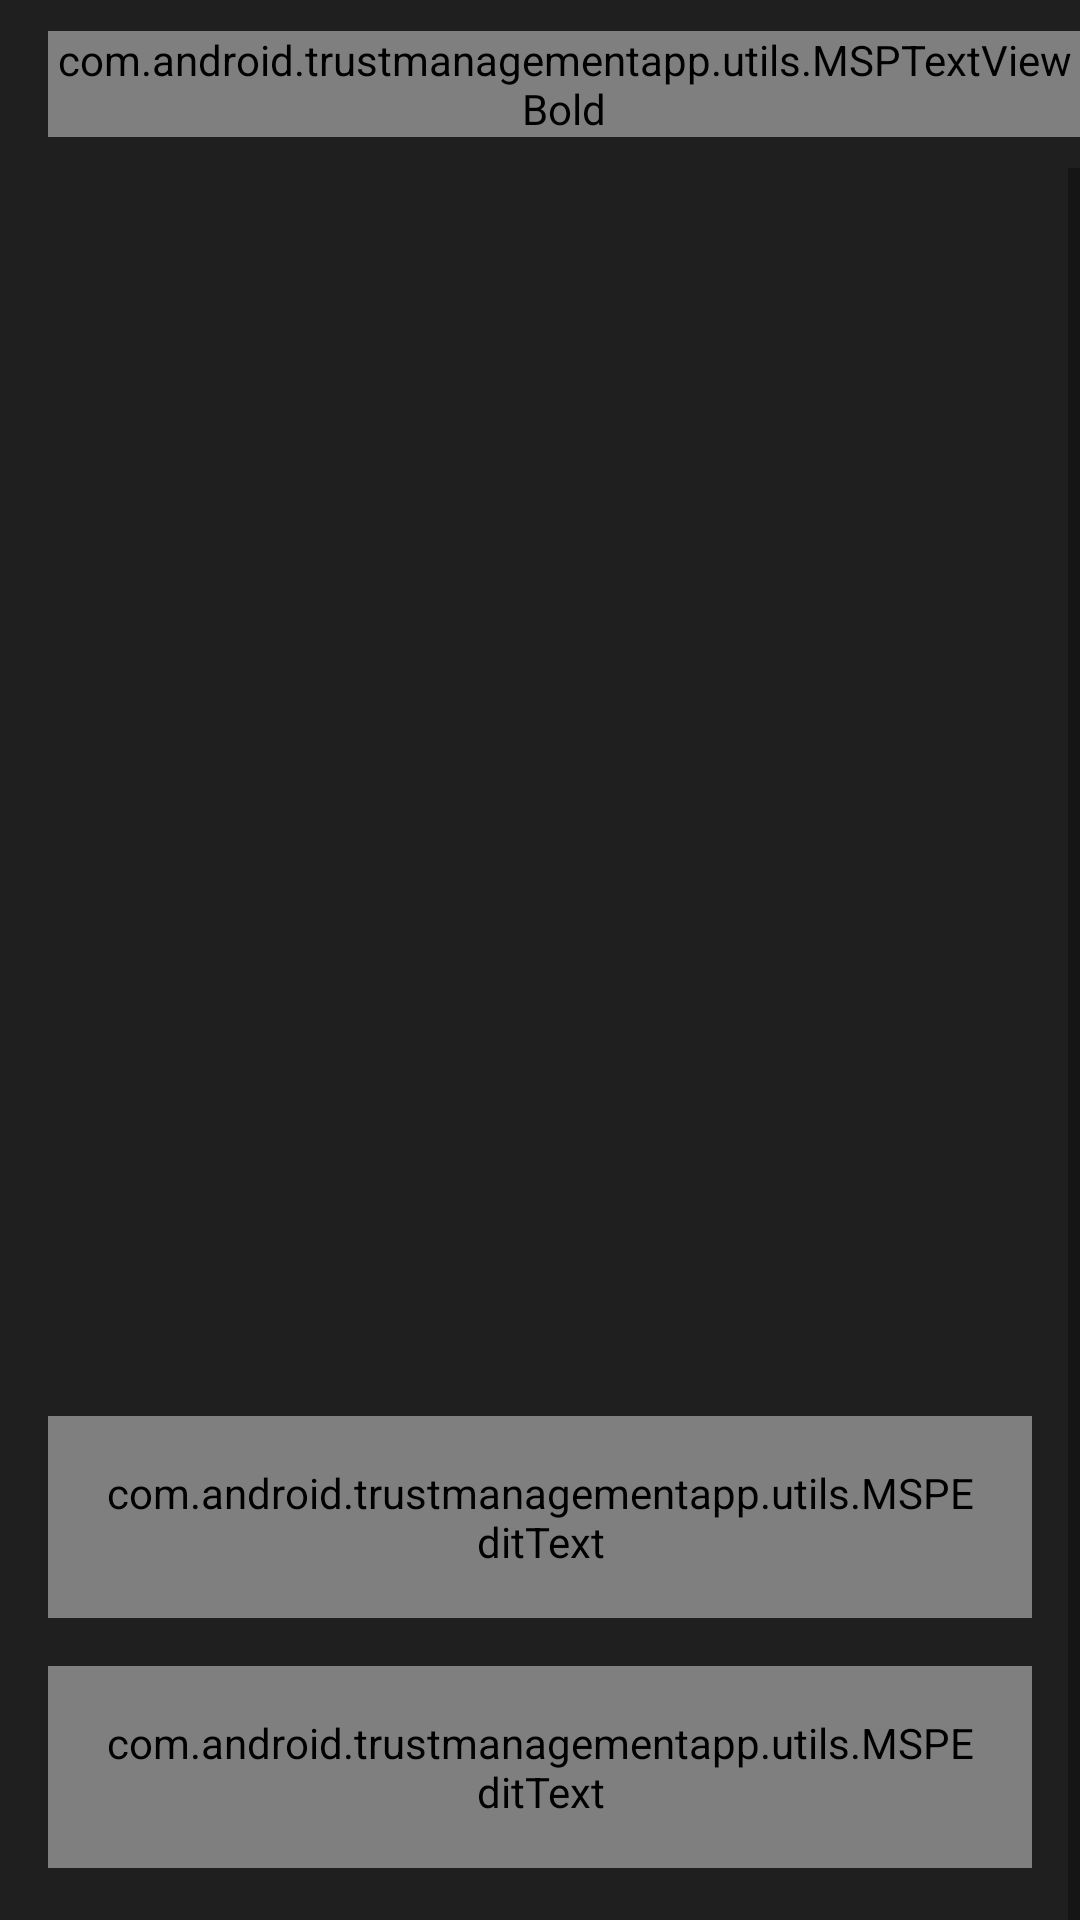

Layout XML and referenced resources for this Android screen:
<!-- AndroidManifest.xml: activity theme Theme.TrustManagementApp.NoActionBar -->
<!-- res/layout/activity_create_group.xml -->
<?xml version="1.0" encoding="utf-8"?>
<androidx.constraintlayout.widget.ConstraintLayout xmlns:android="http://schemas.android.com/apk/res/android"
    xmlns:app="http://schemas.android.com/apk/res-auto"
    xmlns:tools="http://schemas.android.com/tools"
    android:layout_width="match_parent"
    android:layout_height="match_parent"
    tools:context=".activities.CreateGroupActivity"
    android:background="@color/bar_color">

    <androidx.appcompat.widget.Toolbar
        android:id="@+id/toolbar_create_group"
        android:layout_width="match_parent"
        android:layout_height="?attr/actionBarSize"
        app:layout_constraintEnd_toEndOf="parent"
        app:layout_constraintStart_toStartOf="parent"
        app:layout_constraintTop_toTopOf="parent"
        android:background="@color/bar_color">
        <com.android.trustmanagementapp.utils.MSPTextViewBold
            android:layout_width="wrap_content"
            android:layout_height="wrap_content"
            android:text="@string/create_group"
            android:textColor="@color/white"
            android:layout_gravity="center"
            android:textSize="20sp"
            android:id="@+id/toolbar_label_group_Name"
            />
    </androidx.appcompat.widget.Toolbar>

    <androidx.core.widget.NestedScrollView
        android:id="@+id/nest_expense_view"
        android:layout_width="match_parent"
        android:layout_height="0dp"
        android:fillViewport="true"
        android:scrollbars="vertical"
        app:layout_constraintEnd_toEndOf="parent"
        app:layout_constraintStart_toStartOf="parent"
        app:layout_constraintTop_toBottomOf="@+id/toolbar_create_group">

        <androidx.appcompat.widget.LinearLayoutCompat
            android:id="@+id/ll_create_group_screen"
            android:layout_width="match_parent"
            android:layout_height="wrap_content"
            android:orientation="vertical"
            >

            <ImageView
                android:id="@+id/iv_group_icon"
                android:layout_width="match_parent"
                android:layout_height="400dp"
                android:contentDescription="@string/group_icon"
                android:layout_marginStart="16dp"
                android:layout_marginEnd="16dp"
                android:scaleType="fitXY"
                android:src="@drawable/ic_baseline_image_24"/>

            <com.google.android.material.textfield.TextInputLayout
                style="@style/Widget.MaterialComponents.TextInputLayout.OutlinedBox"
                android:layout_width="match_parent"
                android:layout_height="wrap_content"
                android:layout_marginStart="16dp"
                android:layout_marginEnd="16dp"
                android:layout_marginTop="16dp"
                android:hint="@string/enter_group_name"
                android:textColorHint="@color/teal_700"
                app:boxStrokeColor="@color/teal_700"
                app:hintTextColor="@color/teal_700">

                <com.android.trustmanagementapp.utils.MSPEditText
                    android:id="@+id/et_create_group_name"
                    android:layout_width="match_parent"
                    android:layout_height="wrap_content"
                    android:inputType="textCapCharacters"
                    android:padding="16dp"
                    android:textColor="@color/white"
                    android:textSize="16sp"
                    tools:ignore="SpeakableTextPresentCheck"/>
            </com.google.android.material.textfield.TextInputLayout>

            <com.google.android.material.textfield.TextInputLayout
                style="@style/Widget.MaterialComponents.TextInputLayout.OutlinedBox"
                android:layout_width="match_parent"
                android:layout_height="wrap_content"
                android:layout_marginStart="16dp"
                android:layout_marginEnd="16dp"
                android:layout_marginTop="16dp"
                android:hint="@string/enter_previous_balance"
                android:textColorHint="@color/teal_700"
                app:boxStrokeColor="@color/teal_700"
                app:hintTextColor="@color/teal_700">

                <com.android.trustmanagementapp.utils.MSPEditText
                    android:id="@+id/et_group_previous_balance"
                    android:layout_width="match_parent"
                    android:layout_height="wrap_content"
                    android:inputType="number"
                    android:padding="16dp"
                    android:textColor="@color/white"
                    android:textSize="16sp"
                    tools:ignore="SpeakableTextPresentCheck"/>
            </com.google.android.material.textfield.TextInputLayout>

            <com.android.trustmanagementapp.utils.MSPTextViewBold
                android:id="@+id/tv_select_group_date"
                android:gravity="center"
                android:layout_width="match_parent"
                android:layout_height="50dp"
                android:layout_marginTop="25dp"
                android:layout_marginStart="16dp"
                android:layout_marginEnd="16dp"
                android:background="@drawable/date_background"
                android:text="@string/originate_date"
                android:textColor="@color/white"
                />

            <com.android.trustmanagementapp.utils.MSPButton
                android:id="@+id/btn_create_group"
                android:layout_width="match_parent"
                android:layout_height="wrap_content"
                android:layout_marginTop="25dp"
                android:layout_marginStart="16dp"
                android:layout_marginEnd="16dp"
                android:background="@drawable/button_background"
                android:text="@string/create_group"
                android:textColor="@color/white"
                />
        </androidx.appcompat.widget.LinearLayoutCompat>

    </androidx.core.widget.NestedScrollView>



</androidx.constraintlayout.widget.ConstraintLayout>
<!-- resources referenced by this layout -->
<resources>
  <color name="bar_color">#1f1f1f</color>
  <color name="teal_700">#FF018786</color>
  <color name="white">#FFFFFFFF</color>
  <!-- drawable button_background (drawable-v24) -->
  <?xml version="1.0" encoding="utf-8"?>
  <shape xmlns:android="http://schemas.android.com/apk/res/android"
      android:shape="rectangle"
      >
  
      <gradient android:type="linear"
          android:startColor="@color/teal_700"
          android:endColor="@color/teal_200" />
      <corners android:radius="12sp" />
  
  </shape>
  <!-- drawable date_background (drawable-v24) -->
  <?xml version="1.0" encoding="utf-8"?>
  <shape xmlns:android="http://schemas.android.com/apk/res/android"
      android:shape="rectangle"
      >
  
      <gradient android:type="linear"
          android:startColor="#1e7898"
          android:endColor="#51abcb" />
      <corners android:radius="12sp" />
  
  </shape>
  <string name="create_group">Create Group</string>
  <string name="enter_group_name">ENTER GROUP NAME</string>
  <string name="enter_previous_balance">ENTER PREVIOUS BALANCE</string>
  <string name="group_icon">Group Icon</string>
  <string name="originate_date">Select Group Originate Date</string>
  <style name="Theme.TrustManagementApp.NoActionBar">
          <item name="windowActionBar">false</item>
          <item name="windowNoTitle">true</item>
      </style>
  <color name="teal_200">#FF03DAC5</color>
</resources>
